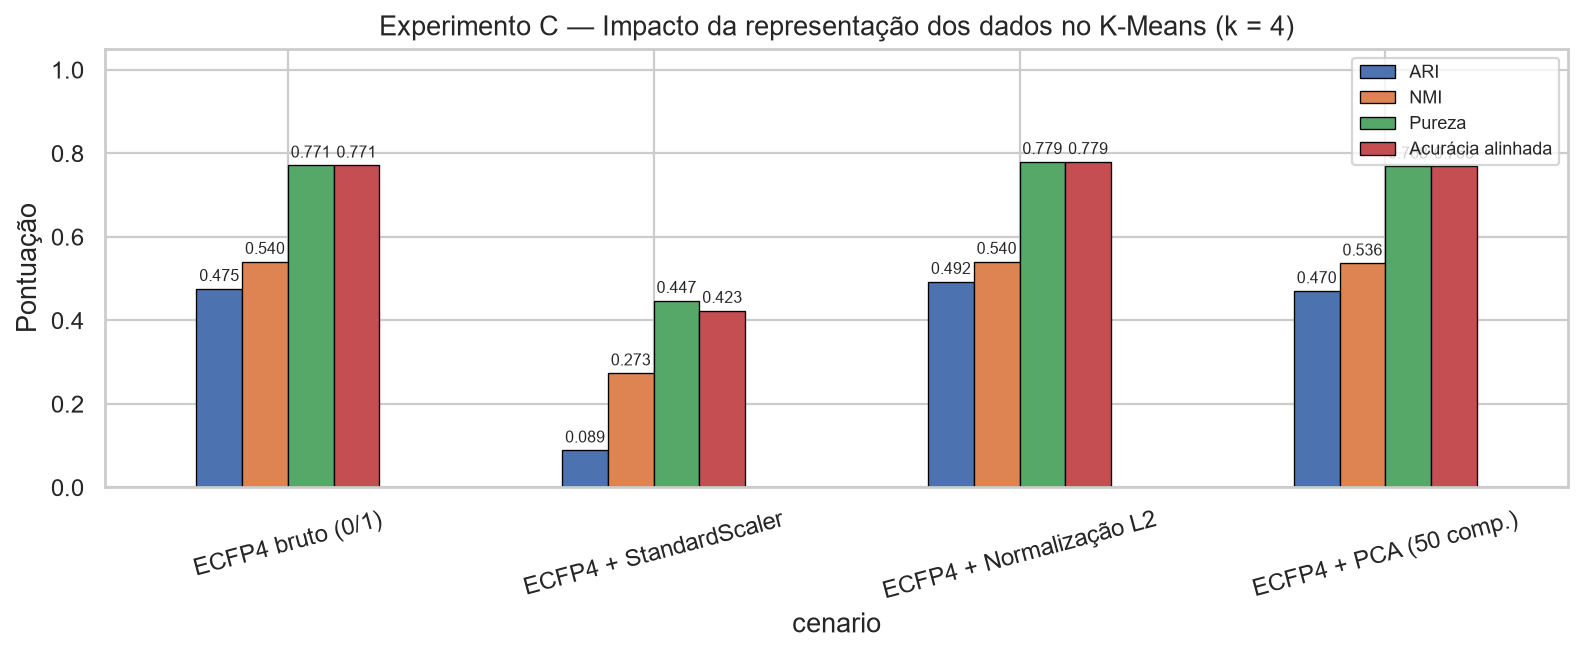

The data file committed next to this chart (first rows):
cenario, ari, nmi, v_measure, pureza, acuracia_alinhada, f1_macro_alinhado, silhueta, tempo_s
ECFP4 bruto (0/1), 0.4754, 0.5403, 0.5403, 0.771, 0.771, 0.7766, 0.03394, 11.44
ECFP4 + StandardScaler, 0.08866, 0.2732, 0.2732, 0.4469, 0.423, 0.3375, 0.01195, 8.612
ECFP4 + Normalização L2, 0.4923, 0.5403, 0.5403, 0.7792, 0.7792, 0.784, 0.03738, 11.64
ECFP4 + PCA (50 comp.), 0.4701, 0.5363, 0.5363, 0.7685, 0.7685, 0.7744, 0.07111, 0.7853
